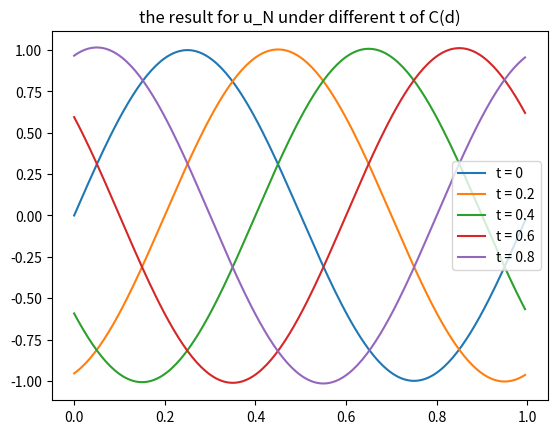

Write Python code to recreate this figure.
import matplotlib.pyplot as plt
import numpy as np
import math


# define a complex number class for usage
class C:
    real = 0
    imaginary = 0

    def __init__(self, real, imaginary):
        self.real = real
        self.imaginary = imaginary

    @staticmethod
    def plus(c1, c2):
        result = C(c1.real + c2.real, c1.imaginary + c2.imaginary)
        return result

    @staticmethod
    def minus(c1, c2):
        result = C(c1.real - c2.real, c1.imaginary - c2.imaginary)
        return result

    @staticmethod
    def multiple(c1, c2):
        result = C(c1.real * c2.real - c1.imaginary * c2.imaginary, c1.imaginary * c2.real + c1.real * c2.imaginary)
        return result


h = 0.001
N = 100
T = 5
# initial condition for a_k(t)
a1 = [C(0, -1)]
# do forward Euler method for the ODE of a_k(t) with time step h
for n in range(1, int(T / h)):
    a1.append(C.minus(a1[n - 1], C.multiple(C(0, 2 * math.pi * h), a1[n - 1])))


# define the function for evaluation the specific value u_N(x,t)
def evaluate(x, t):
    return C.multiple(a1[int(t / h)], C(math.cos(2 * math.pi * x), math.sin(2 * math.pi * x))).real


# plot the results for different t
x0 = 0
x1 = 1
delta_x = (x1 - x0) / (2 * N)
t_list = [0, 0.2, 0.4, 0.6, 0.8]
legend_list = []

for t in t_list:
    legend_list.append("t = " + str(t))
    result = []
    x = []
    for i in range(int(round((x1 - x0) / delta_x))):
        result.append(evaluate(delta_x * i, t))
        x.append(delta_x * i)
    plt.plot(x, result)

plt.title("the result for u_N under different t of C(d)")
plt.legend(legend_list)
plt.show()
plt.close()
